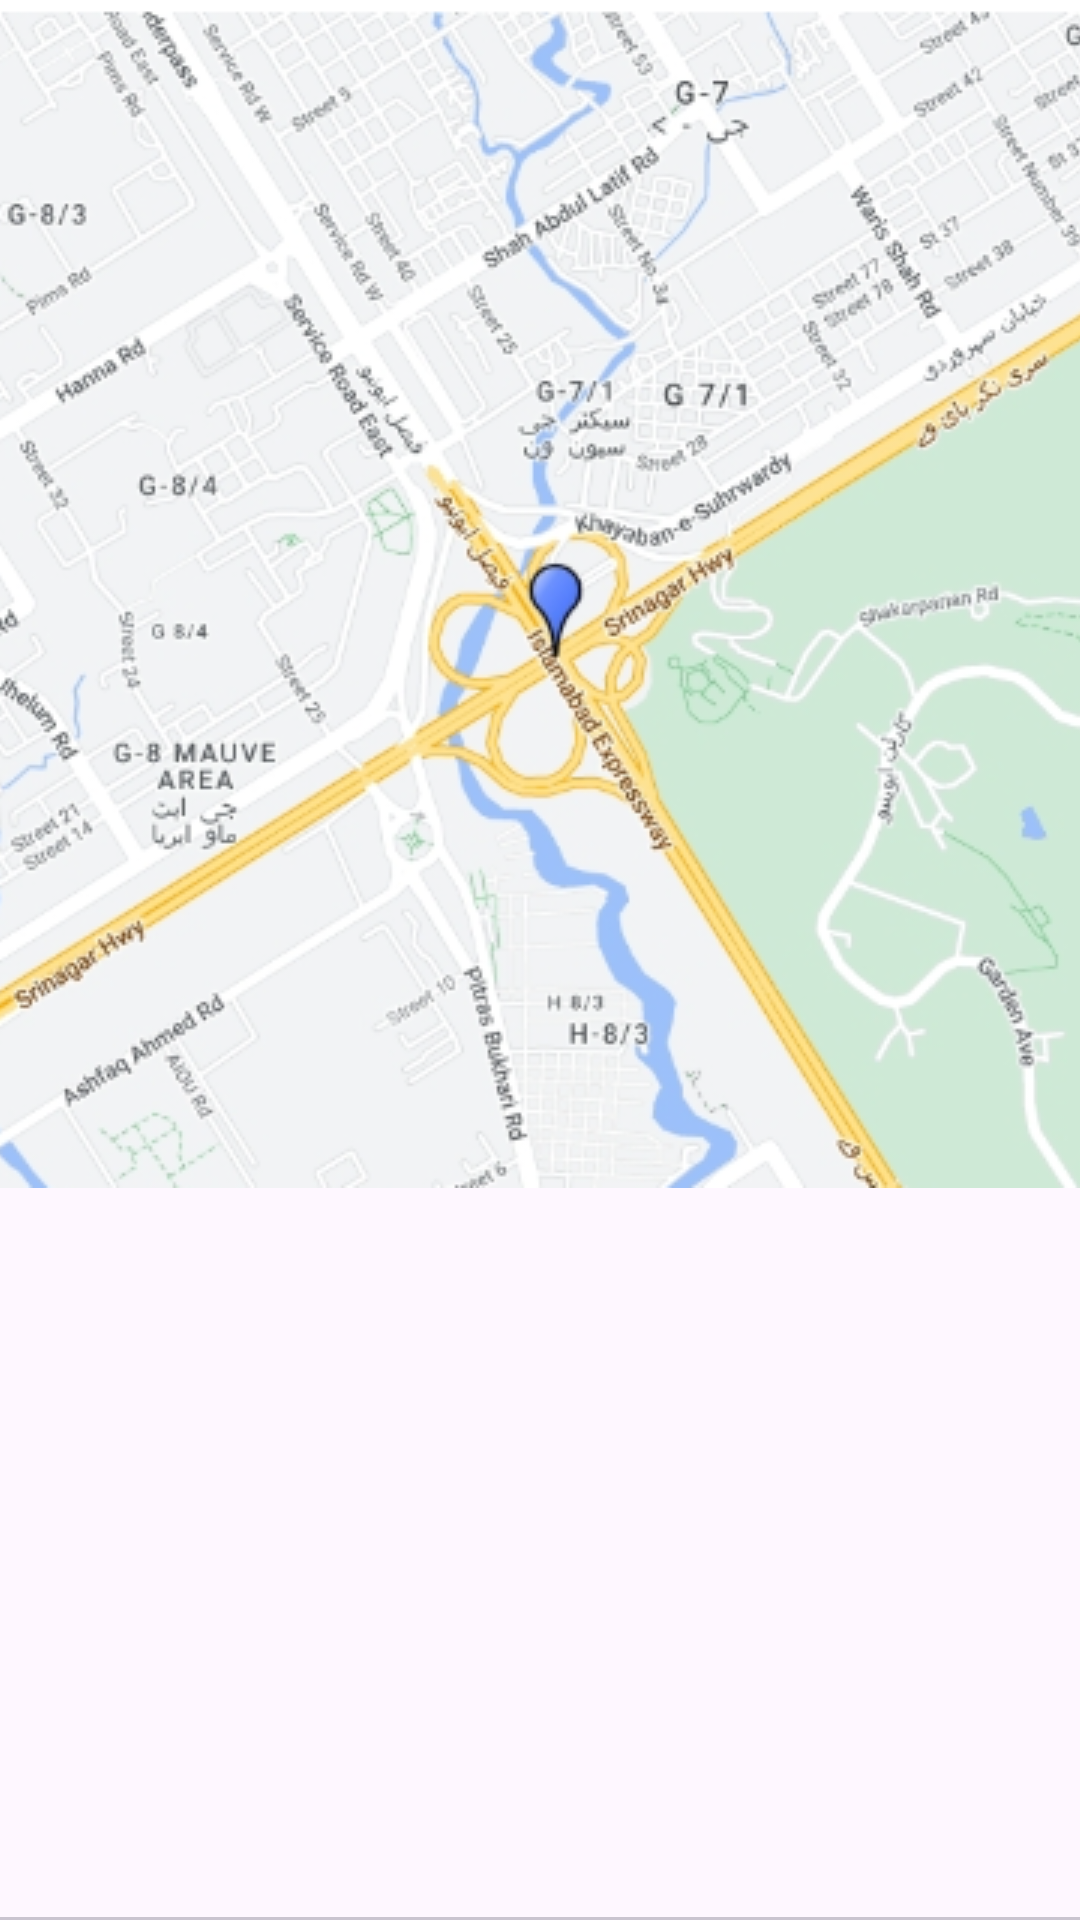

Android layout source for this screen:
<!-- AndroidManifest.xml: activity theme Theme.Material3.Light.NoActionBar -->
<!-- res/layout/activity_city.xml -->
<?xml version="1.0" encoding="utf-8"?>
<androidx.constraintlayout.widget.ConstraintLayout xmlns:android="http://schemas.android.com/apk/res/android"
    xmlns:app="http://schemas.android.com/apk/res-auto"
    xmlns:tools="http://schemas.android.com/tools"
    android:id="@+id/main"
    android:orientation="vertical"
    android:layout_width="match_parent"
    android:layout_height="match_parent"
    tools:context=".CityActivity">










    <ImageView
        android:id="@+id/mapView"
        android:layout_width="match_parent"
        android:layout_height="wrap_content"
        android:scaleType="center"
        android:src="@drawable/dummy_map"
        app:layout_constraintEnd_toEndOf="parent"
        app:layout_constraintStart_toStartOf="parent"
        app:layout_constraintTop_toTopOf="parent" />

    <androidx.fragment.app.FragmentContainerView
        android:id="@+id/fragment_container_view"
        android:layout_width="match_parent"
        android:layout_height="0dp"
        app:layout_constraintBottom_toBottomOf="parent"
        app:layout_constraintEnd_toEndOf="parent"
        app:layout_constraintStart_toStartOf="parent"
        app:layout_constraintTop_toBottomOf="@+id/mapView" />

    <com.google.android.material.tabs.TabLayout
        android:layout_width="match_parent"
        android:layout_height="0dp"
        app:layout_constraintBottom_toBottomOf="parent"
        app:layout_constraintEnd_toEndOf="parent"
        app:layout_constraintStart_toStartOf="parent"
        android:id="@+id/tabLayout"
        />

</androidx.constraintlayout.widget.ConstraintLayout>
<!-- resources referenced by this layout -->
<resources>
  <!-- drawable dummy_map: png bitmap (drawable, 305548 bytes) -->
</resources>
